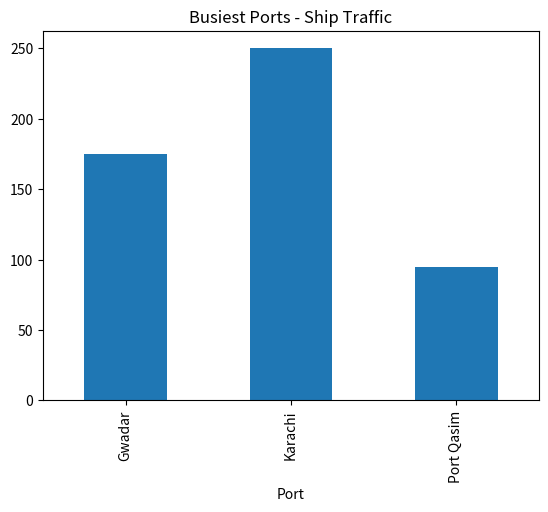

This figure's Python source:
import pandas as pd
import matplotlib.pyplot as plt

print("🚢 Ship Traffic Analysis - Zain Ali")

data = {
    'Ship_Type': ['Container', 'Tanker', 'Bulk', 'Container', 'Tanker'],
    'Port': ['Karachi', 'Gwadar', 'Port Qasim', 'Karachi', 'Gwadar'],
    'Traffic_Count': [120, 85, 95, 130, 90]
}
df = pd.DataFrame(data)

print("\n--- Busiest Ports ---")
print(df.groupby('Port')['Traffic_Count'].sum())

print("\n--- Ship Type Distribution ---")
print(df['Ship_Type'].value_counts())

df.groupby('Port')['Traffic_Count'].sum().plot(kind='bar')
plt.title('Busiest Ports - Ship Traffic')
plt.savefig('port_traffic.png')
print("\nChart saved!")
